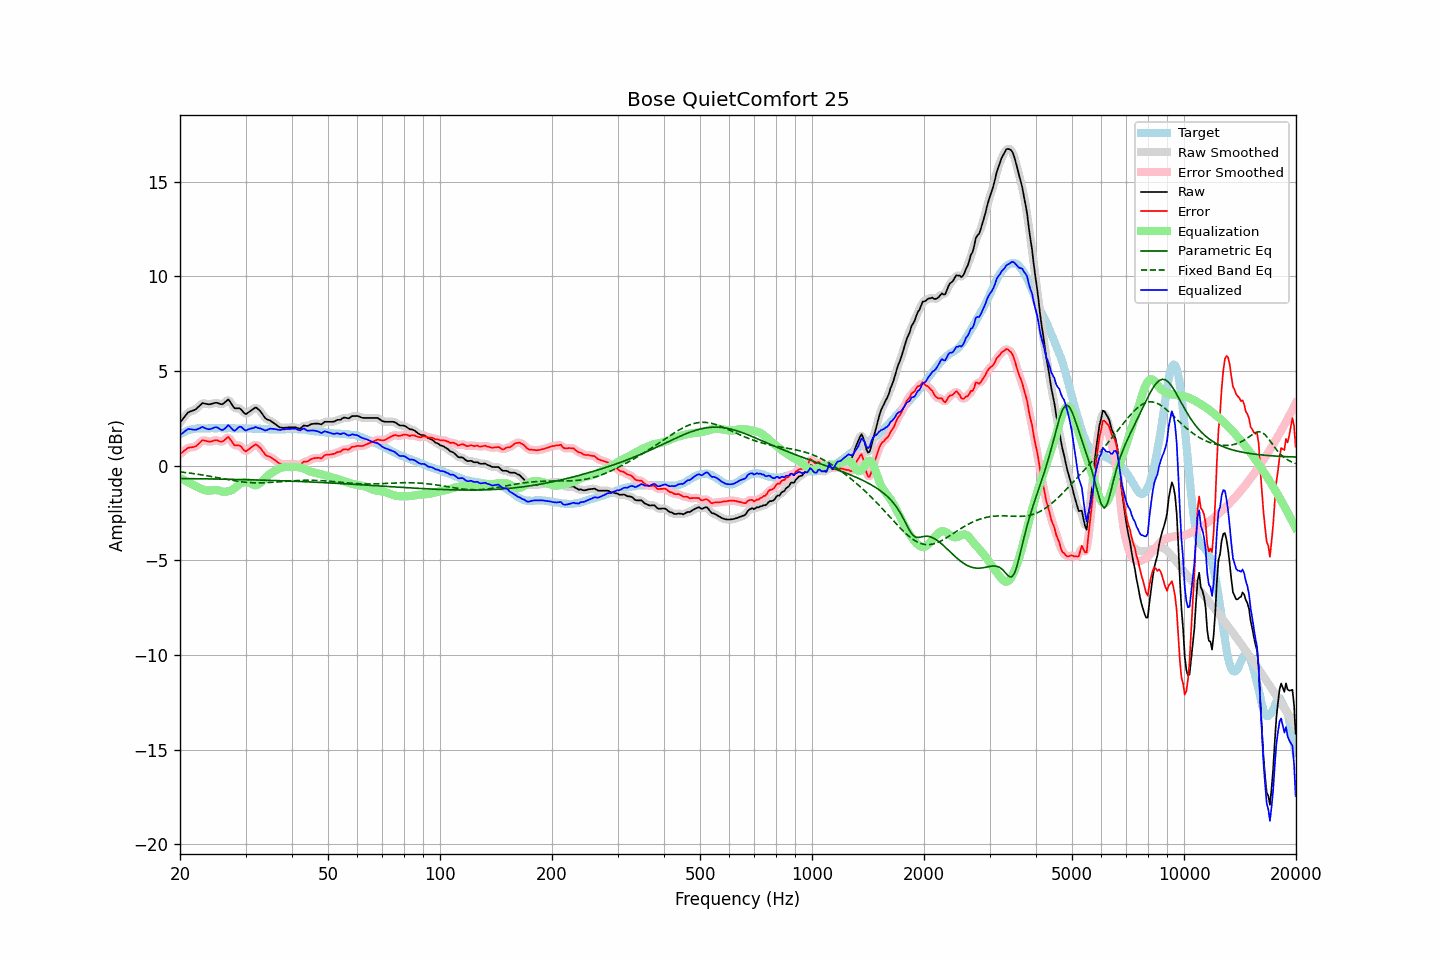

The data file committed next to this chart (first rows):
frequency, raw, error, smoothed, error_smoothed, equalization, parametric_eq, fixed_band_eq, equalized_raw, equalized_smoothed, target
20.00, 2.27, 0.62, 2.26, 0.61, -0.66, -0.68, -0.33, 1.61, 1.60, 1.65
20.20, 2.38, 0.68, 2.38, 0.68, -0.70, -0.68, -0.34, 1.68, 1.68, 1.70
20.40, 2.49, 0.74, 2.50, 0.75, -0.74, -0.68, -0.35, 1.74, 1.75, 1.75
20.61, 2.59, 0.82, 2.60, 0.81, -0.79, -0.68, -0.36, 1.81, 1.82, 1.78
20.81, 2.71, 0.88, 2.71, 0.88, -0.83, -0.68, -0.37, 1.88, 1.88, 1.83
21.02, 2.81, 0.94, 2.79, 0.93, -0.87, -0.68, -0.38, 1.93, 1.92, 1.87
21.23, 2.85, 0.96, 2.85, 0.96, -0.92, -0.69, -0.39, 1.93, 1.93, 1.89
21.44, 2.88, 0.97, 2.88, 0.97, -0.96, -0.69, -0.40, 1.91, 1.92, 1.91
21.66, 2.91, 0.98, 2.90, 0.98, -1.00, -0.69, -0.42, 1.91, 1.90, 1.93
21.87, 2.94, 1.00, 2.94, 1.00, -1.04, -0.69, -0.43, 1.89, 1.90, 1.94
22.09, 2.99, 1.03, 3.00, 1.04, -1.09, -0.69, -0.44, 1.90, 1.90, 1.96
22.31, 3.07, 1.10, 3.06, 1.10, -1.14, -0.69, -0.45, 1.93, 1.93, 1.97
22.54, 3.15, 1.18, 3.15, 1.19, -1.18, -0.69, -0.47, 1.96, 1.97, 1.97
22.76, 3.23, 1.26, 3.23, 1.27, -1.22, -0.69, -0.48, 2.01, 2.01, 1.97
22.99, 3.31, 1.35, 3.28, 1.32, -1.26, -0.70, -0.49, 2.05, 2.02, 1.96
23.22, 3.29, 1.33, 3.29, 1.33, -1.28, -0.70, -0.51, 2.00, 2.01, 1.96
23.45, 3.27, 1.31, 3.27, 1.32, -1.30, -0.70, -0.52, 1.96, 1.97, 1.96
23.69, 3.25, 1.28, 3.25, 1.29, -1.31, -0.70, -0.54, 1.93, 1.93, 1.97
23.92, 3.24, 1.27, 3.24, 1.27, -1.32, -0.70, -0.55, 1.92, 1.92, 1.97
24.16, 3.25, 1.27, 3.25, 1.27, -1.31, -0.70, -0.57, 1.93, 1.94, 1.98
24.40, 3.27, 1.28, 3.27, 1.29, -1.30, -0.70, -0.58, 1.96, 1.97, 1.98
24.65, 3.30, 1.32, 3.30, 1.32, -1.29, -0.71, -0.60, 2.00, 2.00, 1.97
24.89, 3.32, 1.34, 3.31, 1.34, -1.29, -0.71, -0.62, 2.03, 2.02, 1.97
25.14, 3.32, 1.34, 3.31, 1.33, -1.29, -0.71, -0.63, 2.02, 2.02, 1.97
25.39, 3.29, 1.30, 3.28, 1.30, -1.31, -0.71, -0.65, 1.98, 1.97, 1.98
25.65, 3.26, 1.27, 3.26, 1.28, -1.33, -0.71, -0.66, 1.92, 1.92, 1.98
25.91, 3.24, 1.27, 3.25, 1.28, -1.36, -0.71, -0.68, 1.88, 1.89, 1.97
26.16, 3.28, 1.31, 3.28, 1.31, -1.38, -0.71, -0.70, 1.90, 1.90, 1.97
26.43, 3.35, 1.38, 3.36, 1.39, -1.38, -0.72, -0.71, 1.96, 1.98, 1.97
26.69, 3.42, 1.45, 3.43, 1.46, -1.37, -0.72, -0.73, 2.05, 2.06, 1.97
26.96, 3.50, 1.52, 3.45, 1.47, -1.35, -0.72, -0.74, 2.14, 2.09, 1.98
27.23, 3.40, 1.42, 3.39, 1.42, -1.33, -0.72, -0.76, 2.07, 2.06, 1.98
27.50, 3.27, 1.29, 3.27, 1.30, -1.30, -0.72, -0.77, 1.97, 1.98, 1.98
27.77, 3.14, 1.17, 3.14, 1.17, -1.25, -0.73, -0.79, 1.88, 1.89, 1.97
28.05, 3.03, 1.06, 3.06, 1.09, -1.19, -0.73, -0.80, 1.84, 1.87, 1.97
28.33, 3.03, 1.07, 3.03, 1.07, -1.11, -0.73, -0.82, 1.91, 1.91, 1.96
28.62, 3.03, 1.07, 3.02, 1.07, -1.04, -0.73, -0.83, 1.99, 1.99, 1.95
28.90, 3.03, 1.06, 3.01, 1.05, -0.97, -0.73, -0.84, 2.06, 2.04, 1.96
29.19, 2.97, 1.01, 2.95, 0.99, -0.92, -0.74, -0.85, 2.05, 2.03, 1.95
29.48, 2.87, 0.89, 2.86, 0.90, -0.89, -0.74, -0.86, 1.98, 1.97, 1.97
29.78, 2.77, 0.81, 2.78, 0.81, -0.87, -0.74, -0.87, 1.90, 1.91, 1.96
30.08, 2.72, 0.75, 2.75, 0.78, -0.87, -0.74, -0.88, 1.85, 1.88, 1.97
30.38, 2.78, 0.82, 2.77, 0.81, -0.88, -0.74, -0.89, 1.90, 1.89, 1.96
30.68, 2.84, 0.88, 2.83, 0.87, -0.90, -0.75, -0.89, 1.93, 1.92, 1.96
30.99, 2.90, 0.94, 2.90, 0.94, -0.94, -0.75, -0.90, 1.95, 1.95, 1.96
31.30, 2.96, 1.00, 2.97, 1.01, -0.99, -0.75, -0.90, 1.97, 1.98, 1.96
31.61, 3.02, 1.06, 3.02, 1.07, -1.02, -0.75, -0.91, 2.00, 2.00, 1.95
31.93, 3.08, 1.12, 3.05, 1.10, -1.03, -0.75, -0.91, 2.04, 2.01, 1.95
32.24, 3.03, 1.08, 3.03, 1.08, -1.02, -0.76, -0.91, 2.01, 2.01, 1.94
32.57, 2.95, 1.00, 2.96, 1.02, -0.97, -0.76, -0.91, 1.97, 1.99, 1.95
32.89, 2.88, 0.93, 2.87, 0.92, -0.91, -0.76, -0.91, 1.97, 1.96, 1.95
33.22, 2.76, 0.82, 2.75, 0.81, -0.83, -0.76, -0.91, 1.93, 1.92, 1.94
33.55, 2.64, 0.70, 2.63, 0.70, -0.74, -0.77, -0.91, 1.89, 1.89, 1.94
33.89, 2.51, 0.58, 2.53, 0.60, -0.65, -0.77, -0.90, 1.85, 1.87, 1.92
34.23, 2.45, 0.52, 2.46, 0.53, -0.57, -0.77, -0.90, 1.87, 1.88, 1.93
34.57, 2.42, 0.50, 2.41, 0.49, -0.50, -0.78, -0.89, 1.92, 1.91, 1.92
34.92, 2.39, 0.47, 2.38, 0.46, -0.44, -0.78, -0.89, 1.95, 1.94, 1.92
35.27, 2.33, 0.41, 2.33, 0.41, -0.38, -0.78, -0.88, 1.95, 1.95, 1.92
35.62, 2.27, 0.35, 2.27, 0.35, -0.33, -0.78, -0.88, 1.94, 1.95, 1.91
35.97, 2.21, 0.29, 2.21, 0.29, -0.28, -0.79, -0.87, 1.93, 1.93, 1.91
... 635 more rows
